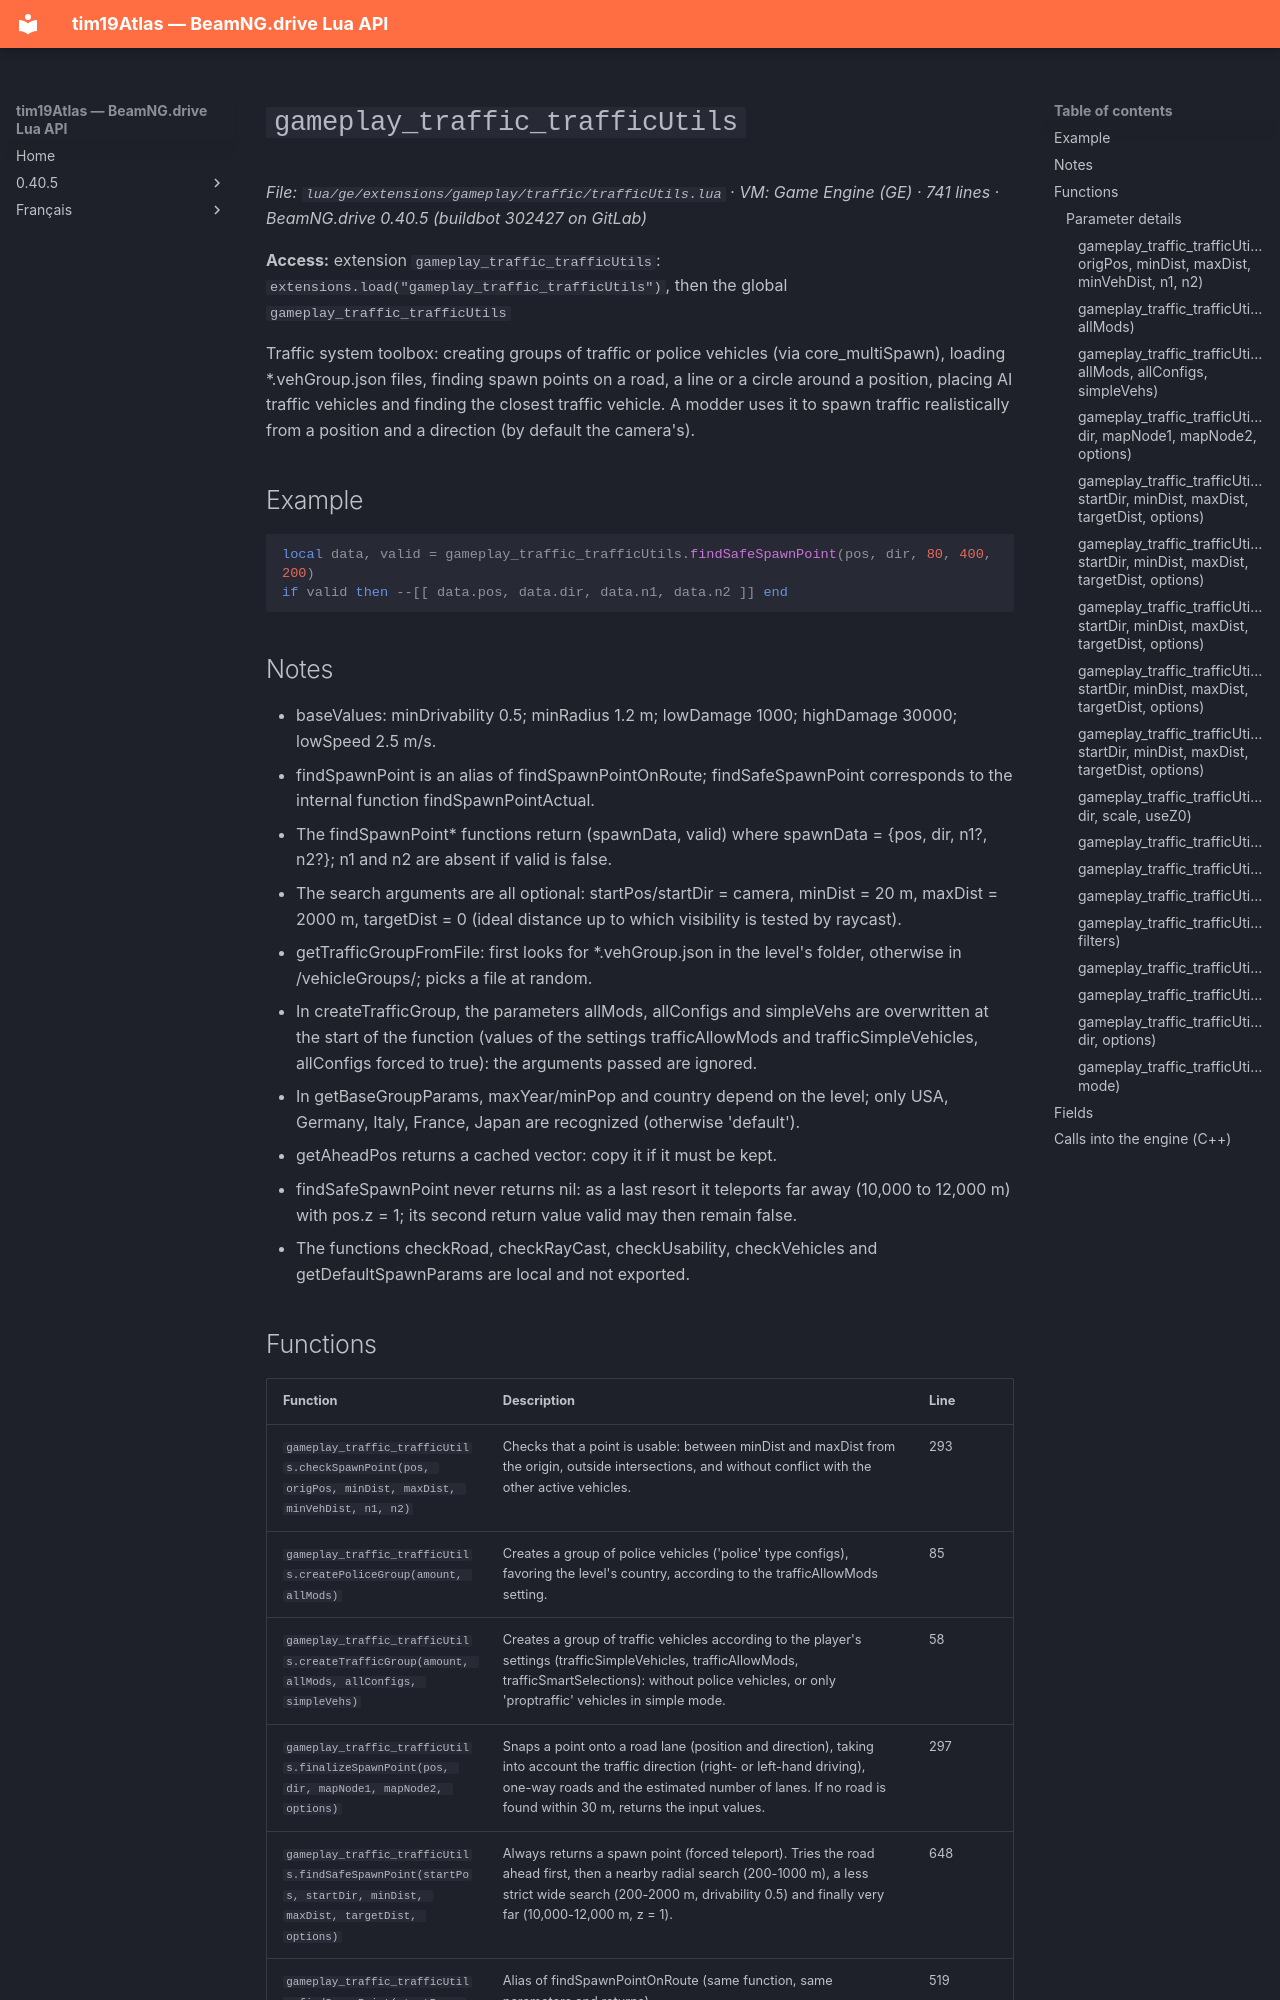

repository: Tim0219800/beamng-lua-atlas · page: 0.40.5/ge/extensions/gameplay/traffic/trafficUtils.html · generator: mkdocs

# `gameplay_traffic_trafficUtils`

*File: `lua/ge/extensions/gameplay/traffic/trafficUtils.lua` · VM: Game Engine (GE) · 741 lines · BeamNG.drive 0.40.5 (buildbot 302427 on GitLab)*

**Access:** extension `gameplay_traffic_trafficUtils`: `extensions.load("gameplay_traffic_trafficUtils")`, then the global `gameplay_traffic_trafficUtils`

Traffic system toolbox: creating groups of traffic or police vehicles (via core_multiSpawn), loading *.vehGroup.json files, finding spawn points on a road, a line or a circle around a position, placing AI traffic vehicles and finding the closest traffic vehicle. A modder uses it to spawn traffic realistically from a position and a direction (by default the camera's).

## Example

```lua
local data, valid = gameplay_traffic_trafficUtils.findSafeSpawnPoint(pos, dir, 80, 400, 200)
if valid then --[[ data.pos, data.dir, data.n1, data.n2 ]] end
```

## Notes

- baseValues: minDrivability 0.5; minRadius 1.2 m; lowDamage 1000; highDamage 30000; lowSpeed 2.5 m/s.
- findSpawnPoint is an alias of findSpawnPointOnRoute; findSafeSpawnPoint corresponds to the internal function findSpawnPointActual.
- The findSpawnPoint* functions return (spawnData, valid) where spawnData = {pos, dir, n1?, n2?}; n1 and n2 are absent if valid is false.
- The search arguments are all optional: startPos/startDir = camera, minDist = 20 m, maxDist = 2000 m, targetDist = 0 (ideal distance up to which visibility is tested by raycast).
- getTrafficGroupFromFile: first looks for *.vehGroup.json in the level's folder, otherwise in /vehicleGroups/; picks a file at random.
- In createTrafficGroup, the parameters allMods, allConfigs and simpleVehs are overwritten at the start of the function (values of the settings trafficAllowMods and trafficSimpleVehicles, allConfigs forced to true): the arguments passed are ignored.
- In getBaseGroupParams, maxYear/minPop and country depend on the level; only USA, Germany, Italy, France, Japan are recognized (otherwise 'default').
- getAheadPos returns a cached vector: copy it if it must be kept.
- findSafeSpawnPoint never returns nil: as a last resort it teleports far away (10,000 to 12,000 m) with pos.z = 1; its second return value valid may then remain false.
- The functions checkRoad, checkRayCast, checkUsability, checkVehicles and getDefaultSpawnParams are local and not exported.
